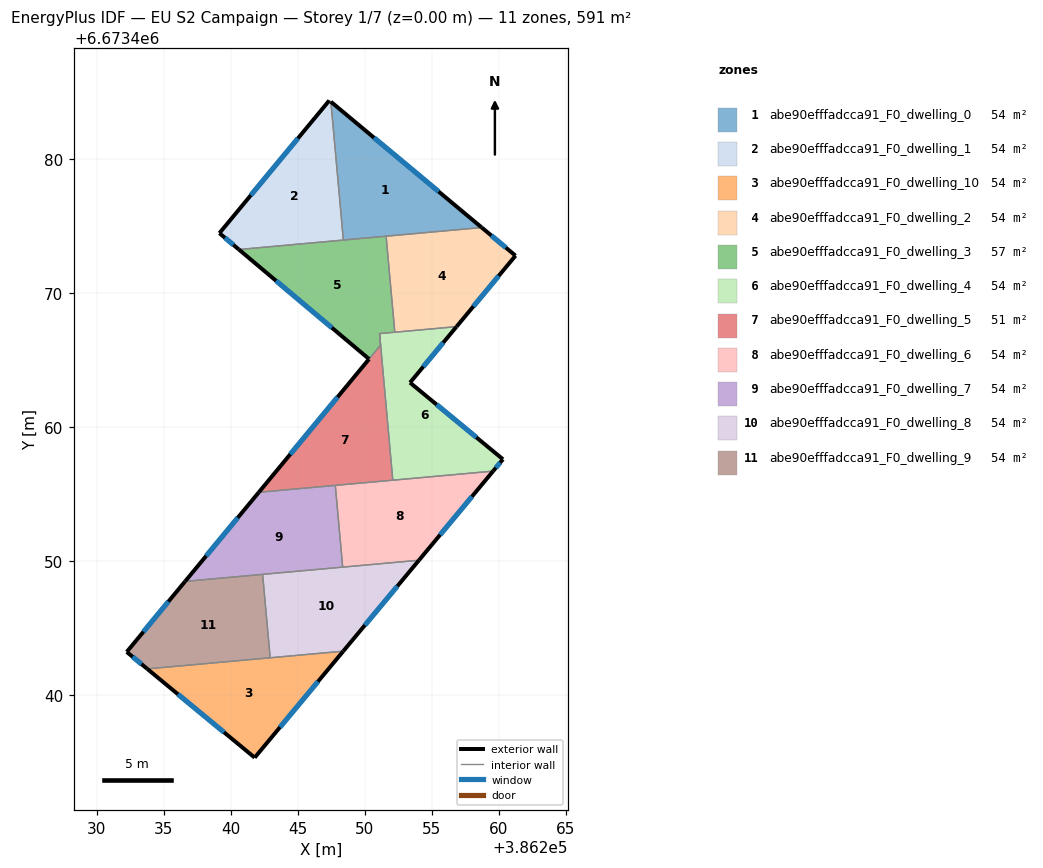
=== STOREY PLAN SPEC (per zone: floor XY polygon, exterior-wall plan segments, windows/doors) ===
zone 1: abe90efffadcca91_F0_dwelling_0  (53.7 m²)
  floor: (386258.72, 6673474.89) (386248.39, 6673473.96) (386247.46, 6673484.28)
  exterior wall: (386258.72, 6673474.89) – (386247.46, 6673484.28)  [14.7 m]
    window: (386255.50, 6673477.57) – (386250.68, 6673481.60)  [8.1 m²]
  interior walls: 3
zone 2: abe90efffadcca91_F0_dwelling_1  (53.7 m²)
  floor: (386247.46, 6673484.28) (386248.39, 6673473.96) (386240.60, 6673473.25) (386239.15, 6673474.47) (386247.35, 6673484.37)
  exterior wall: (386247.35, 6673484.37) – (386239.15, 6673474.47)  [12.9 m]
    window: (386245.00, 6673481.54) – (386241.49, 6673477.30)  [7.1 m²]
  exterior wall: (386239.15, 6673474.47) – (386240.60, 6673473.25)  [1.9 m]
    window: (386239.56, 6673474.13) – (386240.18, 6673473.60)  [1.0 m²]
  interior walls: 3
zone 3: abe90efffadcca91_F0_dwelling_10  (53.7 m²)
  floor: (386248.39, 6673443.28) (386241.78, 6673435.34) (386233.76, 6673441.96)
  exterior wall: (386241.78, 6673435.34) – (386248.39, 6673443.28)  [10.3 m]
    window: (386243.67, 6673437.61) – (386246.50, 6673441.01)  [5.7 m²]
  exterior wall: (386233.76, 6673441.96) – (386241.78, 6673435.34)  [10.4 m]
    window: (386236.05, 6673440.07) – (386239.49, 6673437.23)  [5.7 m²]
  interior walls: 2
zone 4: abe90efffadcca91_F0_dwelling_2  (53.7 m²)
  floor: (386261.24, 6673472.79) (386256.84, 6673467.50) (386252.23, 6673467.08) (386251.58, 6673474.25) (386258.72, 6673474.89)
  exterior wall: (386256.84, 6673467.50) – (386261.24, 6673472.79)  [6.9 m]
    window: (386258.10, 6673469.01) – (386259.98, 6673471.28)  [3.8 m²]
  exterior wall: (386261.24, 6673472.79) – (386258.72, 6673474.89)  [3.3 m]
    window: (386260.52, 6673473.39) – (386259.44, 6673474.29)  [1.8 m²]
  interior walls: 3
zone 5: abe90efffadcca91_F0_dwelling_3  (56.6 m²)
  floor: (386251.58, 6673474.25) (386252.23, 6673467.08) (386251.09, 6673466.98) (386251.17, 6673466.12) (386250.31, 6673465.08) (386240.60, 6673473.25)
  exterior wall: (386240.60, 6673473.25) – (386250.31, 6673465.08)  [12.7 m]
    window: (386243.37, 6673470.92) – (386247.54, 6673467.42)  [7.0 m²]
  interior walls: 6
zone 6: abe90efffadcca91_F0_dwelling_4  (53.7 m²)
  floor: (386256.84, 6673467.50) (386253.37, 6673463.32) (386260.30, 6673457.60) (386259.57, 6673456.72) (386252.08, 6673456.04) (386251.10, 6673466.98)
  exterior wall: (386260.30, 6673457.60) – (386253.37, 6673463.32)  [9.0 m]
    window: (386258.32, 6673459.24) – (386255.35, 6673461.69)  [5.0 m²]
  exterior wall: (386259.57, 6673456.72) – (386260.30, 6673457.60)  [1.1 m]
    window: (386259.78, 6673456.97) – (386260.09, 6673457.35)  [0.6 m²]
  exterior wall: (386253.37, 6673463.32) – (386256.84, 6673467.50)  [5.4 m]
    window: (386254.36, 6673464.51) – (386255.85, 6673466.30)  [3.0 m²]
  interior walls: 5
zone 7: abe90efffadcca91_F0_dwelling_5  (50.8 m²)
  floor: (386251.09, 6673466.98) (386252.08, 6673456.04) (386242.08, 6673455.14) (386251.17, 6673466.12)
  exterior wall: (386250.31, 6673465.08) – (386242.08, 6673455.14)  [12.9 m]
    window: (386247.96, 6673462.24) – (386244.43, 6673457.98)  [7.1 m²]
  interior walls: 6
zone 8: abe90efffadcca91_F0_dwelling_6  (53.7 m²)
  floor: (386259.57, 6673456.72) (386254.03, 6673450.07) (386248.34, 6673449.55) (386247.79, 6673455.65)
  exterior wall: (386254.03, 6673450.07) – (386259.57, 6673456.72)  [8.7 m]
    window: (386255.61, 6673451.97) – (386257.99, 6673454.82)  [4.8 m²]
  interior walls: 4
zone 9: abe90efffadcca91_F0_dwelling_7  (53.7 m²)
  floor: (386247.79, 6673455.65) (386248.34, 6673449.55) (386236.59, 6673448.49) (386242.08, 6673455.14)
  exterior wall: (386242.08, 6673455.14) – (386236.59, 6673448.49)  [8.6 m]
    window: (386240.51, 6673453.24) – (386238.16, 6673450.39)  [4.8 m²]
  interior walls: 4
zone 10: abe90efffadcca91_F0_dwelling_8  (53.7 m²)
  floor: (386254.03, 6673450.07) (386248.39, 6673443.28) (386242.93, 6673442.79) (386242.37, 6673449.01)
  exterior wall: (386248.39, 6673443.28) – (386254.03, 6673450.07)  [8.8 m]
    window: (386250.00, 6673445.22) – (386252.42, 6673448.13)  [4.9 m²]
  interior walls: 4
zone 11: abe90efffadcca91_F0_dwelling_9  (53.7 m²)
  floor: (386242.37, 6673449.01) (386242.93, 6673442.79) (386233.76, 6673441.96) (386232.23, 6673443.23) (386236.59, 6673448.49)
  exterior wall: (386232.23, 6673443.23) – (386233.76, 6673441.96)  [2.0 m]
    window: (386232.67, 6673442.87) – (386233.33, 6673442.32)  [1.1 m²]
  exterior wall: (386236.59, 6673448.49) – (386232.23, 6673443.23)  [6.8 m]
    window: (386235.34, 6673446.99) – (386233.48, 6673444.73)  [3.8 m²]
  interior walls: 3

=== DERIVED (storey summary) ===
Building: EU S2 Campaign
Storey: 1 of 7  (floor level z = 0.00 m)
Storey gross floor area: 590.7 m²
Zones on this storey: 11
  - abe90efffadcca91_F0_dwelling_0: floor 53.7 m²; exterior wall 14.7 m (44.0 m²); 1 window(s) 8.1 m²; WWR 18.4%
  - abe90efffadcca91_F0_dwelling_1: floor 53.7 m²; exterior wall 14.7 m (44.2 m²); 2 window(s) 8.1 m²; WWR 18.4%
  - abe90efffadcca91_F0_dwelling_10: floor 53.7 m²; exterior wall 20.7 m (62.2 m²); 2 window(s) 11.4 m²; WWR 18.4%
  - abe90efffadcca91_F0_dwelling_2: floor 53.7 m²; exterior wall 10.2 m (30.5 m²); 2 window(s) 5.6 m²; WWR 18.4%
  - abe90efffadcca91_F0_dwelling_3: floor 56.6 m²; exterior wall 12.7 m (38.1 m²); 1 window(s) 7.0 m²; WWR 18.4%
  - abe90efffadcca91_F0_dwelling_4: floor 53.7 m²; exterior wall 15.6 m (46.7 m²); 3 window(s) 8.6 m²; WWR 18.4%
  - abe90efffadcca91_F0_dwelling_5: floor 50.8 m²; exterior wall 12.9 m (38.7 m²); 1 window(s) 7.1 m²; WWR 18.4%
  - abe90efffadcca91_F0_dwelling_6: floor 53.7 m²; exterior wall 8.7 m (26.0 m²); 1 window(s) 4.8 m²; WWR 18.4%
  - abe90efffadcca91_F0_dwelling_7: floor 53.7 m²; exterior wall 8.6 m (25.9 m²); 1 window(s) 4.8 m²; WWR 18.4%
  - abe90efffadcca91_F0_dwelling_8: floor 53.7 m²; exterior wall 8.8 m (26.5 m²); 1 window(s) 4.9 m²; WWR 18.4%
  - abe90efffadcca91_F0_dwelling_9: floor 53.7 m²; exterior wall 8.8 m (26.5 m²); 2 window(s) 4.9 m²; WWR 18.4%
Zone adjacency (shared interzone walls):
  - abe90efffadcca91_F0_dwelling_0 ↔ abe90efffadcca91_F0_dwelling_1
  - abe90efffadcca91_F0_dwelling_0 ↔ abe90efffadcca91_F0_dwelling_2
  - abe90efffadcca91_F0_dwelling_0 ↔ abe90efffadcca91_F0_dwelling_3
  - abe90efffadcca91_F0_dwelling_1 ↔ abe90efffadcca91_F0_dwelling_3
  - abe90efffadcca91_F0_dwelling_10 ↔ abe90efffadcca91_F0_dwelling_8
  - abe90efffadcca91_F0_dwelling_10 ↔ abe90efffadcca91_F0_dwelling_9
  - abe90efffadcca91_F0_dwelling_2 ↔ abe90efffadcca91_F0_dwelling_3
  - abe90efffadcca91_F0_dwelling_2 ↔ abe90efffadcca91_F0_dwelling_4
  - abe90efffadcca91_F0_dwelling_3 ↔ abe90efffadcca91_F0_dwelling_4
  - abe90efffadcca91_F0_dwelling_3 ↔ abe90efffadcca91_F0_dwelling_5
  - abe90efffadcca91_F0_dwelling_4 ↔ abe90efffadcca91_F0_dwelling_5
  - abe90efffadcca91_F0_dwelling_4 ↔ abe90efffadcca91_F0_dwelling_6
  - abe90efffadcca91_F0_dwelling_5 ↔ abe90efffadcca91_F0_dwelling_6
  - abe90efffadcca91_F0_dwelling_5 ↔ abe90efffadcca91_F0_dwelling_7
  - abe90efffadcca91_F0_dwelling_6 ↔ abe90efffadcca91_F0_dwelling_7
  - abe90efffadcca91_F0_dwelling_6 ↔ abe90efffadcca91_F0_dwelling_8
  - abe90efffadcca91_F0_dwelling_7 ↔ abe90efffadcca91_F0_dwelling_8
  - abe90efffadcca91_F0_dwelling_7 ↔ abe90efffadcca91_F0_dwelling_9
  - abe90efffadcca91_F0_dwelling_8 ↔ abe90efffadcca91_F0_dwelling_9